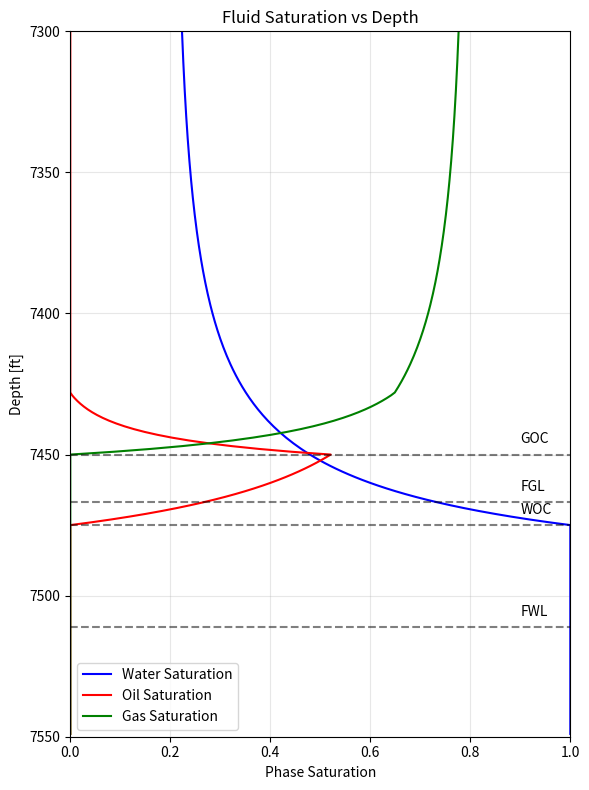
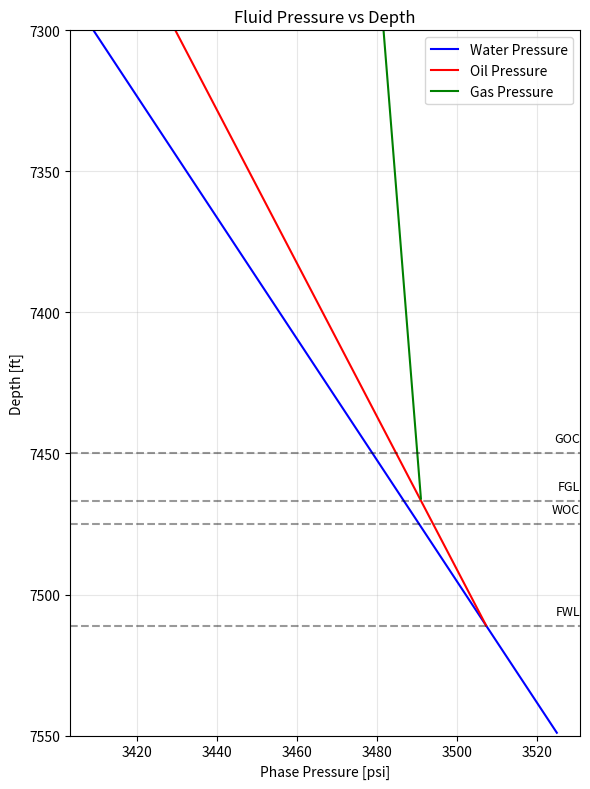

These figures' Python source, in order:
import numpy as np
import matplotlib.pyplot as plt


class ReservoirModel:
    def __init__(self, ro_aqu, ro_oleic, WOC, GOC,
                 M_gas=19, Z=1.2, R=10.73, T=175,
                 sigma_ow=20, sigma_og=30, sigma_gw=50,
                 g=1 / 144, Swirr=0.2, _lambda=2, Pe_ow=3.5):
        """
        ro_aqu, ro_oleic : water / oil density [lb/ft3]
        WOC, GOC         : contact depths [ft] (TVD from the pressure datum)
        M_gas            : gas molecular weight [lb/lbmol]
        Z                : gas compressibility factor
        R                : gas constant [psia*ft3/(lbmol*R)]
        T                : reservoir temperature [F]
        sigma_*          : interfacial tensions [dyne/cm]
        g                : unit conversion, lb/ft3 -> psi/ft
        Swirr            : irreducible water saturation
        _lambda          : Brooks-Corey pore size distribution index
        Pe_ow            : oil-water entry pressure [psi]
        """
        self.ro_aqu = ro_aqu
        self.ro_oleic = ro_oleic
        self.M_gas = M_gas
        self.Z = Z
        self.R = R
        self.T = T
        self.sigma_ow = sigma_ow
        self.sigma_og = sigma_og
        self.sigma_gw = sigma_gw
        self.g = g
        self.Swirr = Swirr
        self._lambda = _lambda
        self.Pe_ow = Pe_ow
        self.WOC = WOC
        self.GOC = GOC

    # ------------------------------------------------------------------
    # Entry pressures (Leverett-type IFT scaling)
    # ------------------------------------------------------------------
    def calculate_entry_pressures(self):
        Pe_ow = self.Pe_ow
        Pe_og = Pe_ow * self.sigma_og / self.sigma_ow
        Pe_wg = Pe_ow * self.sigma_gw / self.sigma_ow
        return Pe_ow, Pe_og, Pe_wg

    # ------------------------------------------------------------------
    # Pressures at the contacts
    # ------------------------------------------------------------------
    def calculate_p_contacts(self):
        Pe_ow, Pe_og, _ = self.calculate_entry_pressures()

        # Water pressure at WOC, oil pressure is shifted by the entry pressure
        Pw_WOC = 14.7 + self.ro_aqu * self.g * self.WOC
        Po_WOC = Pw_WOC + Pe_ow

        # Oil pressure at GOC (water is not needed here)
        Po_GOC = Po_WOC + self.ro_oleic * self.g * (self.GOC - self.WOC)

        # Gas density evaluated at the actual oil pressure at the GOC
        # (the original rounding up to the next 100 psi was removed)
        T_rankine = self.T + 459.67
        ro_g = (Po_GOC * self.M_gas) / (self.Z * self.R * T_rankine)

        # Gas pressure at GOC
        Pg_GOC = Po_GOC + Pe_og

        return Pw_WOC, Po_WOC, Po_GOC, Pg_GOC, ro_g

    def calculate_FWL(self):
        """
        FWL is the depth where oil and water pressures are equal (Pc_ow = 0).
        At the WOC, Po - Pw = Pe_ow, and the difference shrinks with depth
        at (ro_aqu - ro_oleic) * g psi/ft, so:
            FWL = WOC + Pe_ow / ((ro_aqu - ro_oleic) * g)
        """
        grad_diff = (self.ro_aqu - self.ro_oleic) * self.g
        if grad_diff <= 0:
            raise ValueError("Water must be denser than oil to define an FWL.")
        return self.WOC + self.Pe_ow / grad_diff

    def calculate_FGL(self):
        """
        Free gas level: depth where gas and oil pressures are equal (Pc_go = 0).
        At the GOC, Pg - Po = Pe_og, and the difference shrinks with depth
        at (ro_oleic - ro_g) * g psi/ft.
        """
        _, _, _, _, ro_g = self.calculate_p_contacts()
        _, Pe_og, _ = self.calculate_entry_pressures()
        grad_diff = (self.ro_oleic - ro_g) * self.g
        if grad_diff <= 0:
            raise ValueError("Oil must be denser than gas to define an FGL.")
        return self.GOC + Pe_og / grad_diff

    # ------------------------------------------------------------------
    # Phase pressures at any depth
    # ------------------------------------------------------------------
    def calculate_pressures(self, Depth):
        Pw_WOC, Po_WOC, _, Pg_GOC, ro_g = self.calculate_p_contacts()
        Po = Po_WOC + self.ro_oleic * self.g * (Depth - self.WOC)
        Pw = Pw_WOC + self.ro_aqu * self.g * (Depth - self.WOC)
        Pg = Pg_GOC + ro_g * self.g * (Depth - self.GOC)
        return Po, Pw, Pg

    # ------------------------------------------------------------------
    # Brooks-Corey effective saturation
    # ------------------------------------------------------------------
    def _brooks_corey(self, Pc, Pe):
        """Wetting-phase saturation for capillary pressure Pc and entry pressure Pe."""
        if Pc <= Pe:  # below entry pressure -> fully wetting phase
            return 1.0
        return self.Swirr + (1 - self.Swirr) * (Pc / Pe) ** (-self._lambda)

    # ------------------------------------------------------------------
    # Saturations at any depth
    # ------------------------------------------------------------------
    def calculate_saturations(self, Depth, Po, Pw, Pg):
        Pe_ow, Pe_og, _ = self.calculate_entry_pressures()

        Sw = self._brooks_corey(Po - Pw, Pe_ow)   # water saturation (oil-water Pc)
        Sl = self._brooks_corey(Pg - Po, Pe_og)   # total liquid saturation (gas-oil Pc)
        Sl = max(Sl, Sw)                          # liquid can never be less than water

        So = Sl - Sw
        Sg = 1 - Sl
        return Sw, So, Sg



if __name__ == "__main__":
    WOC = 7475
    GOC = 7450

    reservoir = ReservoirModel(
        WOC=WOC,
        GOC=GOC,
        ro_aqu=66.96,
        ro_oleic=53
    )

    FWL = reservoir.calculate_FWL()
    FGL = reservoir.calculate_FGL()

    print(f"Free Water Level (FWL): {FWL:.1f} ft")
    print(f"Free Gas Level  (FGL): {FGL:.1f} ft")
    print(f"FWL - WOC = {FWL - WOC:.1f} ft")

    depths = np.arange(7300, 7550)

    # Saturation lists
    Sw_, So_, Sg_ = [], [], []

    # Pressure lists and corresponding depths
    Pw_, Po_, Pg_ = [], [], []
    depths_water = []
    depths_oil = []
    depths_gas = []

    for depth in depths:
        Po, Pw, Pg = reservoir.calculate_pressures(depth)

        Sw, So, Sg = reservoir.calculate_saturations(
            Depth=depth, Po=Po, Pw=Pw, Pg=Pg
        )

        # Store saturations
        Sw_.append(Sw)
        So_.append(So)
        Sg_.append(Sg)

        # Store water pressure and its corresponding depth
        Pw_.append(Pw)
        depths_water.append(depth)

        # Store oil pressure only up to FWL
        if depth <= FWL:
            Po_.append(Po)
            depths_oil.append(depth)

        # Store gas pressure only up to FGL
        if depth <= FGL:
            Pg_.append(Pg)
            depths_gas.append(depth)

    # Check saturation balance
    assert np.allclose(
        np.array(Sw_) + np.array(So_) + np.array(Sg_),
        1.0
    ), "Saturations do not sum to 1"

    # -------------------------------
    # Plot saturations
    # -------------------------------
    plt.figure(figsize=(6, 8))

    plt.plot(Sw_, depths, color="blue", label="Water Saturation")
    plt.plot(So_, depths, color="red", label="Oil Saturation")
    plt.plot(Sg_, depths, color="green", label="Gas Saturation")

    plt.ylim(7550, 7300)
    plt.xlim(0, 1)

    for level, label in [
        (GOC, "GOC"),
        (WOC, "WOC"),
        (FGL, "FGL"),
        (FWL, "FWL")
    ]:
        plt.axhline(y=level, linestyle="--", color="black", alpha=0.5)
        plt.text(0.9, level - 4, label, fontsize=10)

    plt.xlabel("Phase Saturation")
    plt.ylabel("Depth [ft]")
    plt.title("Fluid Saturation vs Depth")
    plt.legend()
    plt.grid(alpha=0.3)
    plt.tight_layout()
    plt.show()

    # -------------------------------
    # Plot pressures
    # -------------------------------
    plt.figure(figsize=(6, 8))

    plt.plot(Pw_, depths_water, color="blue", label="Water Pressure")
    plt.plot(Po_, depths_oil, color="red", label="Oil Pressure")
    plt.plot(Pg_, depths_gas, color="green", label="Gas Pressure")

    plt.ylim(7550, 7300)

    for level, label in [
        (GOC, "GOC"),
        (WOC, "WOC"),
        (FGL, "FGL"),
        (FWL, "FWL")
    ]:
        plt.axhline(y=level, linestyle="--", color="black", alpha=0.4)
        plt.text(
            plt.xlim()[1], level - 4, label,
            fontsize=9, ha="right"
        )

    plt.xlabel("Phase Pressure [psi]")
    plt.ylabel("Depth [ft]")
    plt.title("Fluid Pressure vs Depth")
    plt.legend()
    plt.grid(alpha=0.3)
    plt.tight_layout()
    plt.show()
